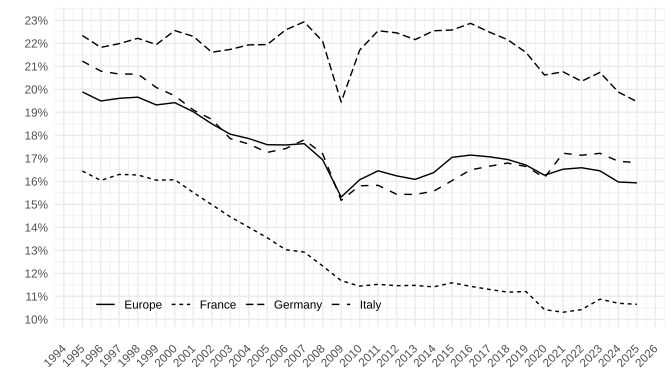

Values plotted in this chart, from the file beside it:
date; Geo; values; values_B_E
1995-01-01; Germany; 0,223393539261803; 0,256058977615864
1996-01-01; Germany; 0,218230623267848; 0,250550360494008
1997-01-01; Germany; 0,219870559616173; 0,250937937156244
1998-01-01; Germany; 0,222176522868668; 0,253170164763793
1999-01-01; Germany; 0,219455983321945; 0,249285237662825
2000-01-01; Germany; 0,225544685656763; 0,252411267496798
2001-01-01; Germany; 0,223008845977439; 0,248572320024839
2002-01-01; Germany; 0,216133348839322; 0,242407015228644
2003-01-01; Germany; 0,217344179087893; 0,243054728796609
2004-01-01; Germany; 0,219323475834176; 0,246894539774202
2005-01-01; Germany; 0,219446527276294; 0,247477652182089
2006-01-01; Germany; 0,225851984718535; 0,254295337615207
2007-01-01; Germany; 0,229343929986857; 0,257996376478839
2008-01-01; Germany; 0,220814635487501; 0,252961190631057
2009-01-01; Germany; 0,194458809594261; 0,227145096607256
2010-01-01; Germany; 0,217022572551579; 0,250532855052320
2011-01-01; Germany; 0,225471668482515; 0,253664294982425
2012-01-01; Germany; 0,224552749168601; 0,255525887109004
2013-01-01; Germany; 0,221608661868950; 0,248040836671312
2014-01-01; Germany; 0,225455854063591; 0,249320928548273
2015-01-01; Germany; 0,225787659030907; 0,248698932959772
2016-01-01; Germany; 0,228683594738839; 0,250875305822353
2017-01-01; Germany; 0,224937678810258; 0,248019862171256
2018-01-01; Germany; 0,221588458145072; 0,244570451527311
2019-01-01; Germany; 0,216034359024478; 0,240397409852316
2020-01-01; Germany; 0,206229676039169; 0,230987611032816
2021-01-01; Germany; 0,207616682629622; 0,231995531384284
2022-01-01; Germany; 0,203494610334327; 0,235464829779664
2023-01-01; Germany; 0,207358864454712; 0,244786565011312
2024-01-01; Germany; 0,198786834301079; 0,233609371967691
2025-01-01; Germany; 0,194642180350804; 0,228606634119665
1995-01-01; Europe; 0,198868645947091; 0,233151930722611
1996-01-01; Europe; 0,194947613316149; 0,229300479574656
1997-01-01; Europe; 0,196096917620949; 0,229209047283808
1998-01-01; Europe; 0,196589583976168; 0,228918959079822
1999-01-01; Europe; 0,193218903514699; 0,224414729842995
2000-01-01; Europe; 0,194199054195960; 0,224141491787994
2001-01-01; Europe; 0,190248014459746; 0,220010767183701
2002-01-01; Europe; 0,185006754076376; 0,215084330971325
2003-01-01; Europe; 0,180490465651121; 0,210374231143142
2004-01-01; Europe; 0,178601294725366; 0,209391688926813
2005-01-01; Europe; 0,175936577053345; 0,207414540436799
2006-01-01; Europe; 0,175809951549062; 0,208043011993032
2007-01-01; Europe; 0,176382939315544; 0,207647457471212
2008-01-01; Europe; 0,169360123682951; 0,202851033049240
2009-01-01; Europe; 0,153176772143041; 0,186804984407405
2010-01-01; Europe; 0,160679592281850; 0,195599395774579
2011-01-01; Europe; 0,164576442469958; 0,198562200262160
2012-01-01; Europe; 0,162379854653969; 0,197767595560350
2013-01-01; Europe; 0,160858272445617; 0,194904089048456
2014-01-01; Europe; 0,163772799315730; 0,195476031164997
2015-01-01; Europe; 0,170439453181074; 0,200271105363420
2016-01-01; Europe; 0,171412352830989; 0,200029753093043
2017-01-01; Europe; 0,170677209482253; 0,198949246064042
2018-01-01; Europe; 0,169507997283895; 0,197843206687616
2019-01-01; Europe; 0,167062668043995; 0,195845332213369
2020-01-01; Europe; 0,162664260512925; 0,192110687638385
2021-01-01; Europe; 0,165263539327194; 0,195061843092901
2022-01-01; Europe; 0,165914854621410; 0,200843253778249
2023-01-01; Europe; 0,164564857028796; 0,201890670375414
... 64 more rows
